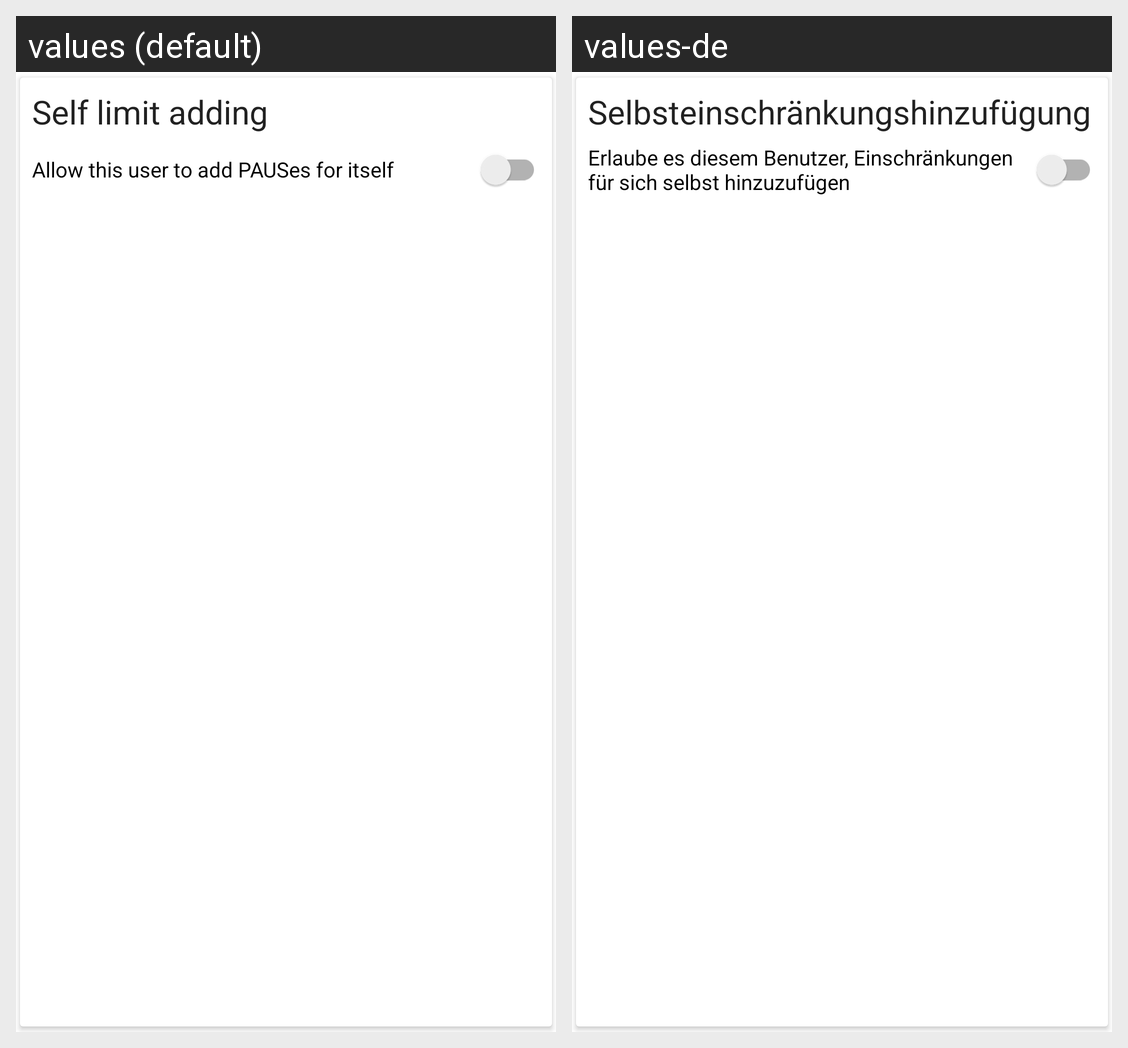

Translations of the strings shown on this Android screen, per locale in the grid:
Android screen res/layout/allow_child_self_limit_add_view.xml rendered under 2 locales, left to right: values (default), values-de. Device: Nexus 5 (rendered at 1080×1920; each locale shown at half size, 540×960, under a caption strip naming it); theme AppTheme.
Strings drawn on this screen, with the default value and each locale's value (text and hints the layout hard-codes, and strings that could not be matched under every locale, appear in the picture but are not listed):

child_self_limit_add_title
  values: Self limit adding
  values-de: Selbsteinschränkungshinzufügung

child_self_limit_add_switch
  values: Allow this user to add PAUSes for itself
  values-de: Erlaube es diesem Benutzer, Einschränkungen für sich selbst hinzuzufügen
